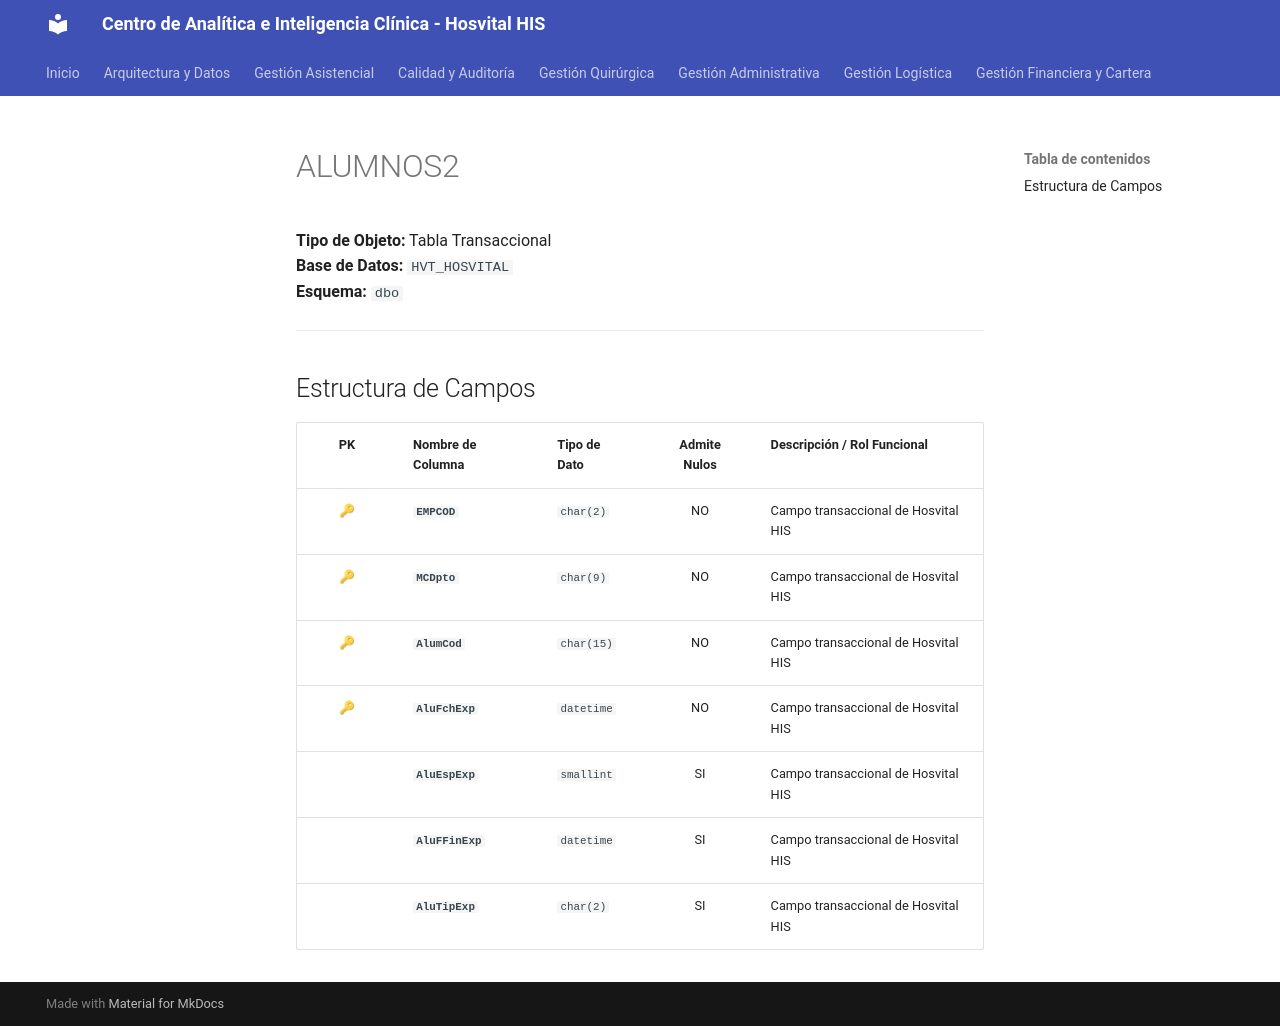

repository: SoporteSaludtech/superset-docs · page: diccionario-general/ALUMNOS2/index.html · generator: mkdocs

# ALUMNOS2

**Tipo de Objeto:** Tabla Transaccional  
**Base de Datos:** `HVT_HOSVITAL`  
**Esquema:** `dbo`

---

## Estructura de Campos

| PK | Nombre de Columna | Tipo de Dato | Admite Nulos | Descripción / Rol Funcional |
| :-: | :--- | :--- | :-: | :--- |
| 🔑 | **`EMPCOD`** | `char(2)` | NO | Campo transaccional de Hosvital HIS |
| 🔑 | **`MCDpto`** | `char(9)` | NO | Campo transaccional de Hosvital HIS |
| 🔑 | **`AlumCod`** | `char(15)` | NO | Campo transaccional de Hosvital HIS |
| 🔑 | **`AluFchExp`** | `datetime` | NO | Campo transaccional de Hosvital HIS |
|  | **`AluEspExp`** | `smallint` | SI | Campo transaccional de Hosvital HIS |
|  | **`AluFFinExp`** | `datetime` | SI | Campo transaccional de Hosvital HIS |
|  | **`AluTipExp`** | `char(2)` | SI | Campo transaccional de Hosvital HIS |
